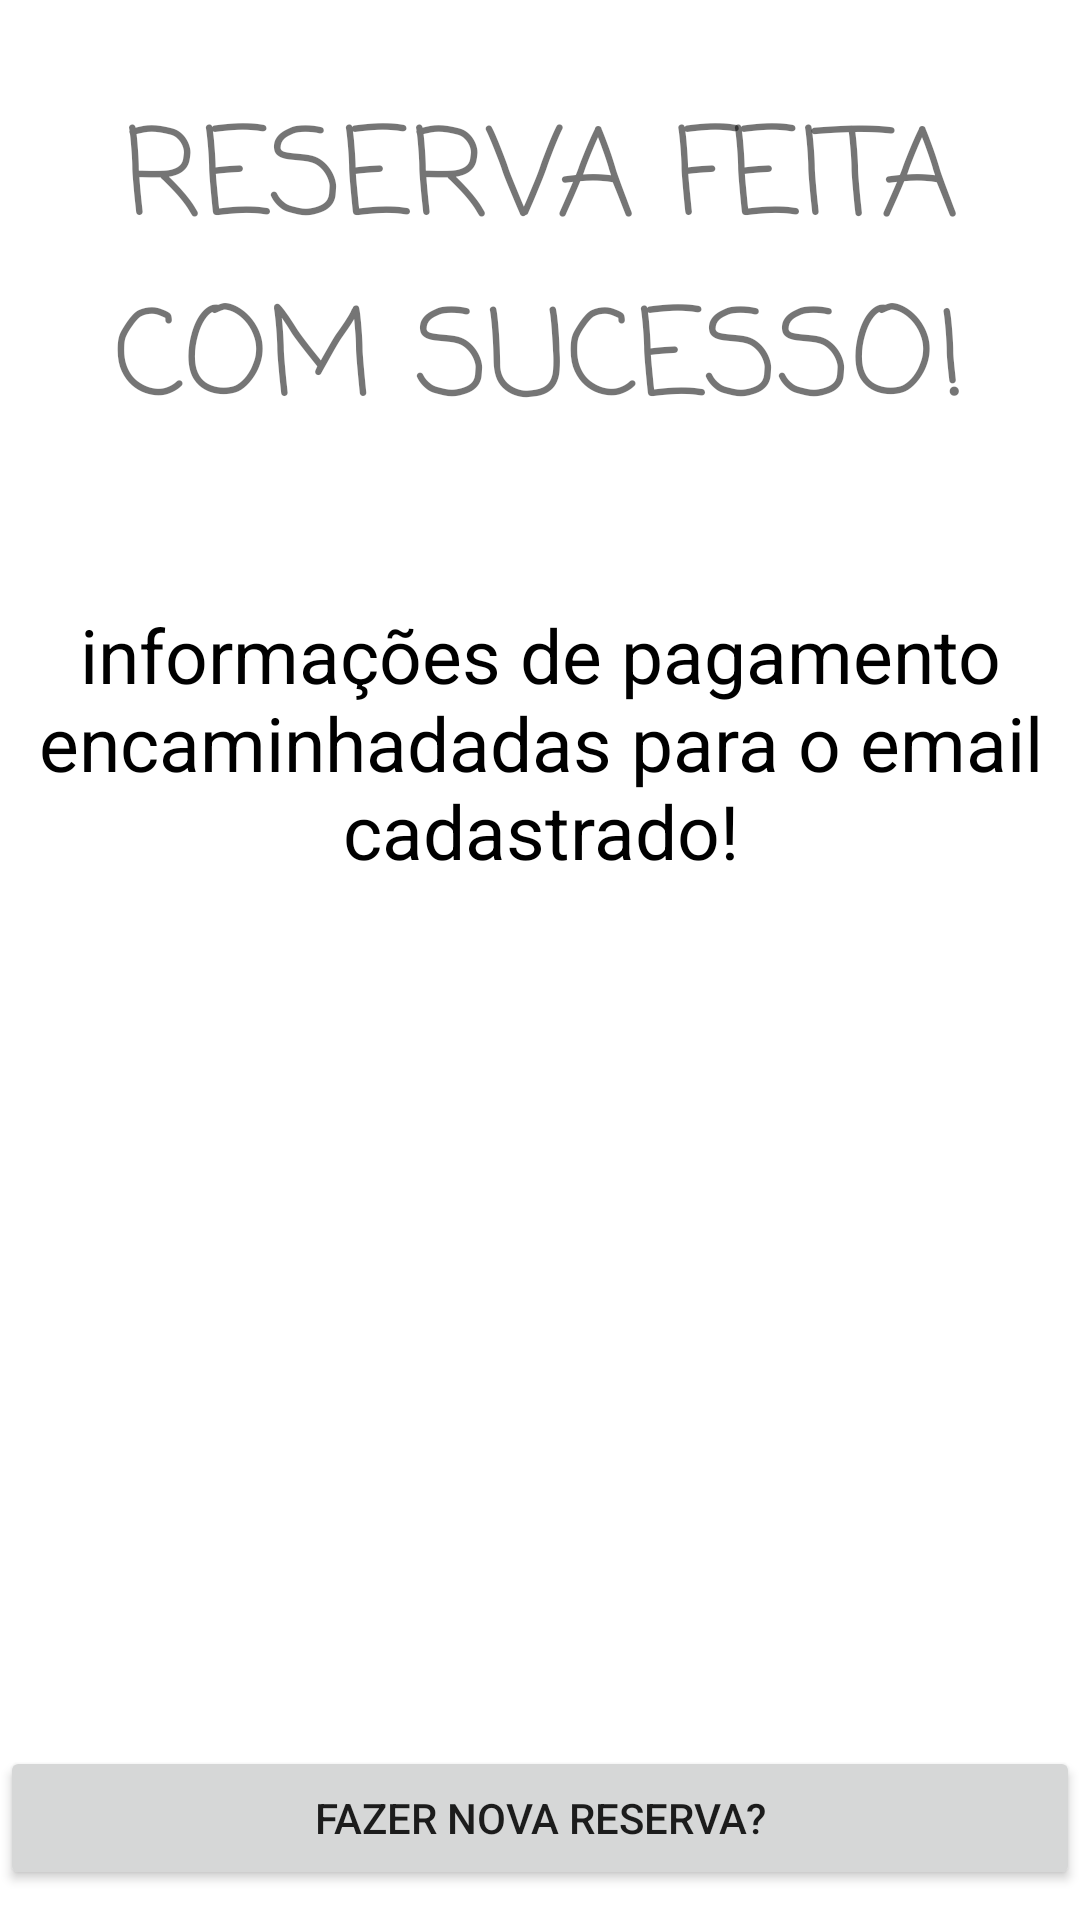

Produce the Android XML layout that renders to this screen, including the resource entries it uses.
<!-- AndroidManifest.xml: application theme Theme.RecodeProject2 -->
<!-- res/layout/success.xml -->
<?xml version="1.0" encoding="utf-8"?>
<androidx.constraintlayout.widget.ConstraintLayout xmlns:android="http://schemas.android.com/apk/res/android"
    android:layout_width="match_parent"
    android:layout_height="match_parent"
    xmlns:app="http://schemas.android.com/apk/res-auto">


    <TextView
        android:id="@+id/success"
        android:layout_width="match_parent"
        android:layout_height="wrap_content"
        android:fontFamily="casual"
        android:text="RESERVA FEITA COM SUCESSO!"
        android:textSize="40dp"
        android:textAlignment="center"
        app:layout_constraintTop_toTopOf="parent"
        android:layout_marginTop="30dp"
        android:layout_marginBottom="20dp"
         />

    <TextView
        android:id="@+id/notify"
        android:layout_width="match_parent"
        android:layout_height="wrap_content"
        android:fontFamily="arial"
        android:text="informações de pagamento encaminhadadas para o email cadastrado!"
        android:textAlignment="center"
        app:layout_constraintTop_toBottomOf="@id/success"
        android:textSize="25sp"
        android:layout_marginTop="50dp"
        android:textColor="@color/black"
        />










    <Button
        android:id="@+id/retorne"
        android:layout_width="match_parent"
        android:layout_height="wrap_content"
        android:text="FAZER NOVA RESERVA?"
        app:layout_constraintBottom_toBottomOf="parent"
        android:layout_marginBottom="10dp"
        />




</androidx.constraintlayout.widget.ConstraintLayout>
<!-- resources referenced by this layout -->
<resources>
  <style name="Theme.RecodeProject2" parent="Theme.MaterialComponents.DayNight.DarkActionBar">
          
          <item name="colorPrimary">@color/purple_500</item>
          <item name="colorPrimaryVariant">@color/purple_700</item>
          <item name="colorOnPrimary">@color/white</item>
          
          <item name="colorSecondary">@color/teal_200</item>
          <item name="colorSecondaryVariant">@color/teal_700</item>
          <item name="colorOnSecondary">@color/black</item>
          
          <item name="android:statusBarColor" tools:targetApi="l">?attr/colorPrimaryVariant</item>
          
      </style>
  <!-- not gathered from this repository: default colours our renderer supplied (Android Studio template values) -->
  <color name="purple_500">#FF6200EE</color>
  <color name="purple_700">#FF3700B3</color>
  <color name="teal_200">#FF03DAC5</color>
  <color name="teal_700">#FF018786</color>
  <color name="black">#FF000000</color>
  <color name="white">#FFFFFFFF</color>
</resources>
